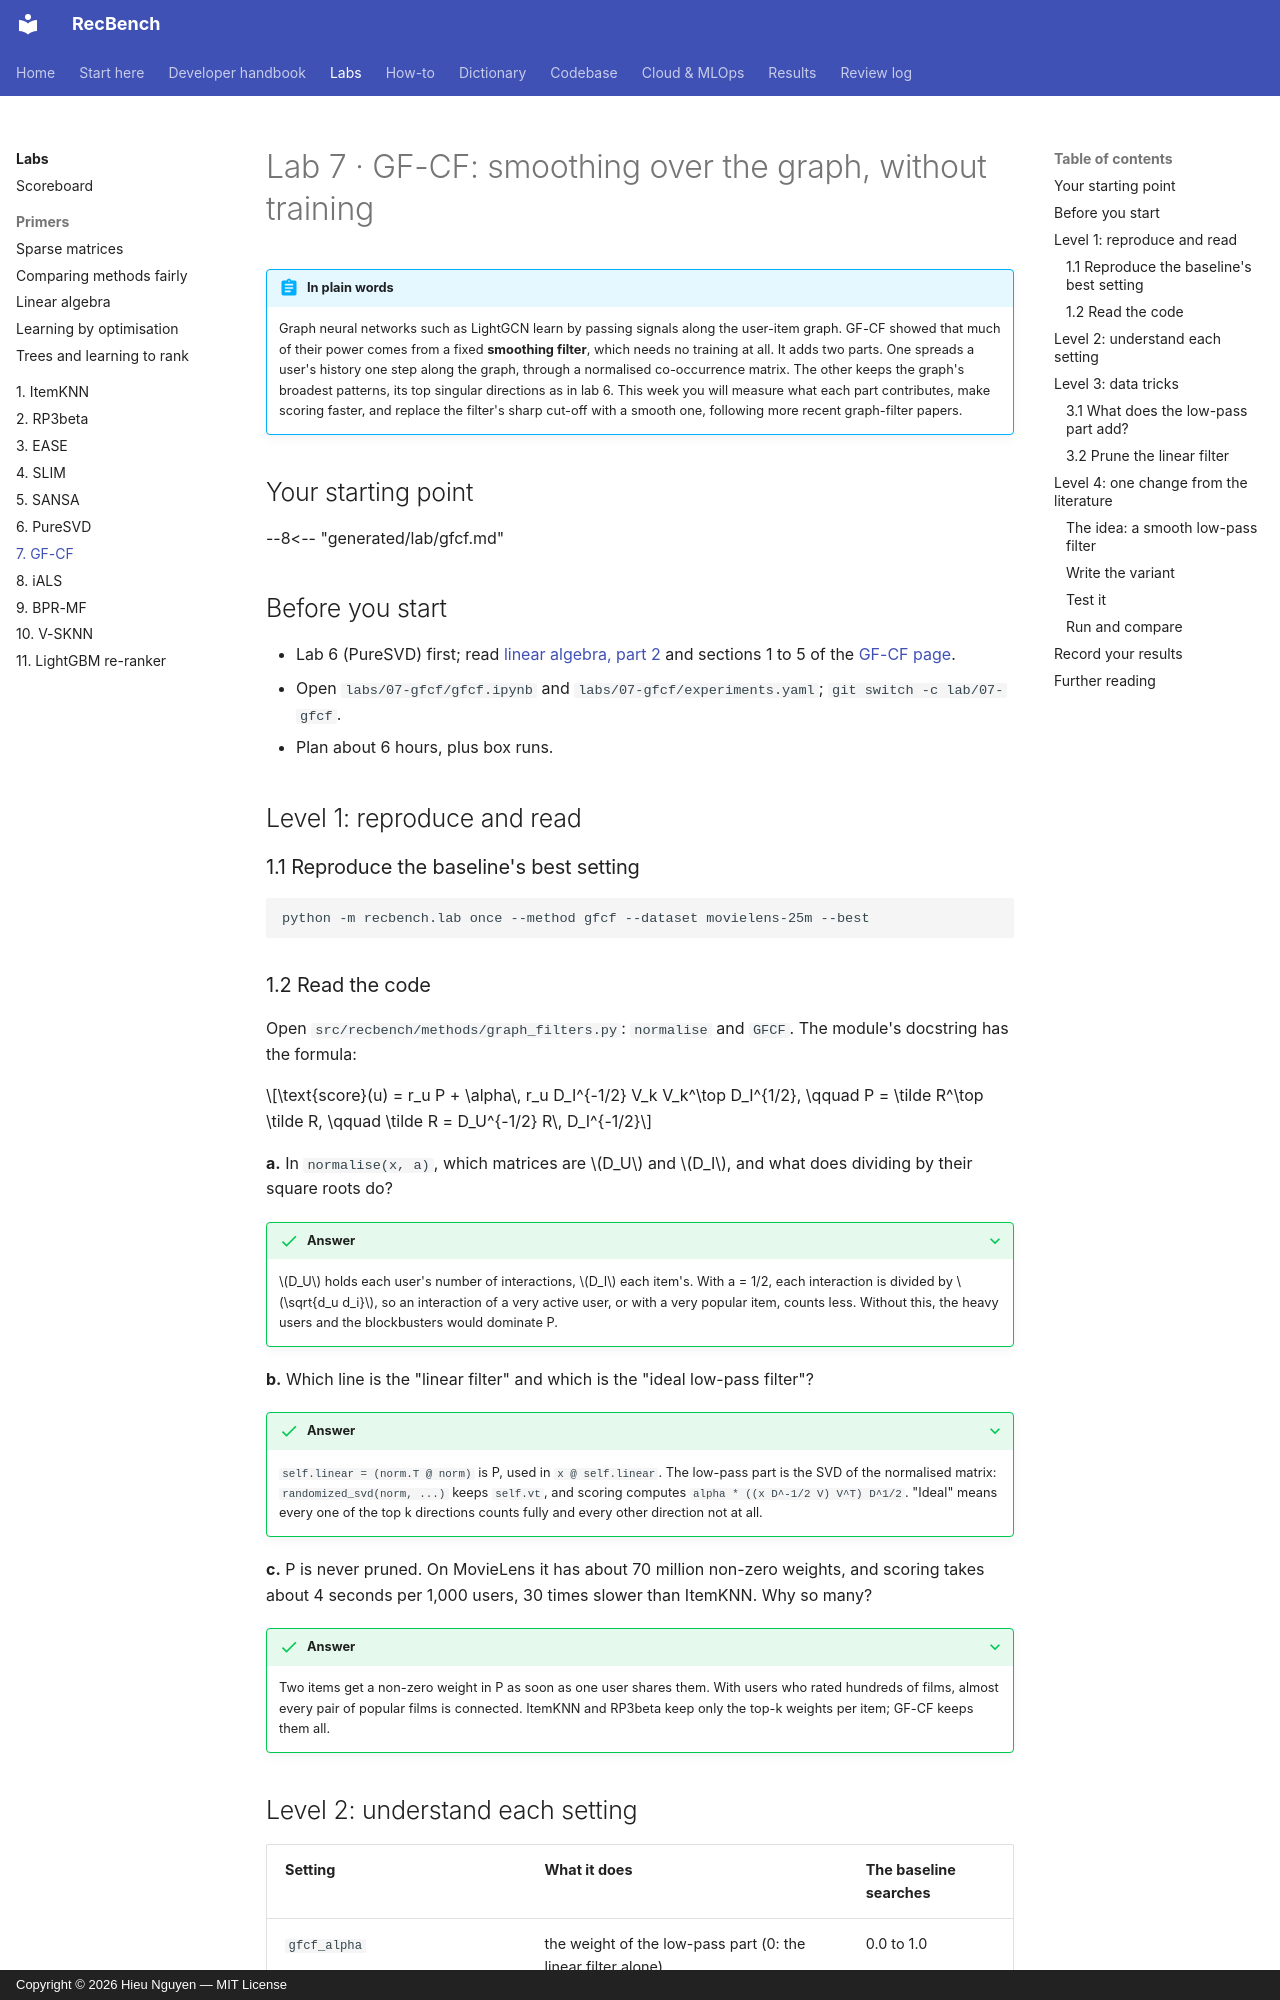

repository: trunghieu11/recbench · page: labs/07-gfcf/index.html · generator: mkdocs · copyright: Copyright © 2026 Hieu Nguyen — MIT License

# Lab 7 · GF-CF: smoothing over the graph, without training

!!! abstract "In plain words"
    Graph neural networks such as LightGCN learn by passing signals along the user-item graph. GF-CF showed that much
    of their power comes from a fixed **smoothing filter**, which needs no training at all. It adds two parts. One
    spreads a user's history one step along the graph, through a normalised co-occurrence matrix. The other keeps the
    graph's broadest patterns, its top singular directions as in lab 6. This week you will measure what each part
    contributes, make scoring faster, and replace the filter's sharp cut-off with a smooth one, following more
    recent graph-filter papers.

## Your starting point

--8<-- "generated/lab/gfcf.md"

## Before you start

- Lab 6 (PureSVD) first; read [linear algebra, part 2](primer-linear-algebra.md#graph-filters-smoothing) and sections
  1 to 5 of the [GF-CF page](../dictionary/algorithms/gfcf.md).
- Open `labs/07-gfcf/gfcf.ipynb` and `labs/07-gfcf/experiments.yaml`; `git switch -c lab/07-gfcf`.
- Plan about 6 hours, plus box runs.

## Level 1: reproduce and read

### 1.1 Reproduce the baseline's best setting

```bash
python -m recbench.lab once --method gfcf --dataset movielens-25m --best
```

### 1.2 Read the code

Open `src/recbench/methods/graph_filters.py`: `normalise` and `GFCF`. The module's docstring has the formula:

$$\text{score}(u) = r_u P + \alpha\, r_u D_I^{-1/2} V_k V_k^\top D_I^{1/2}, \qquad P = \tilde R^\top \tilde R, \qquad \tilde R = D_U^{-1/2} R\, D_I^{-1/2}$$

**a.** In `normalise(x, a)`, which matrices are $D_U$ and $D_I$, and what does dividing by their square roots do?

??? success "Answer"
    $D_U$ holds each user's number of interactions, $D_I$ each item's. With a = 1/2, each interaction is divided by
    $\sqrt{d_u d_i}$, so an interaction of a very active user, or with a very popular item, counts less. Without
    this, the heavy users and the blockbusters would dominate P.

**b.** Which line is the "linear filter" and which is the "ideal low-pass filter"?

??? success "Answer"
    `self.linear = (norm.T @ norm)` is P, used in `x @ self.linear`. The low-pass part is the SVD of the normalised
    matrix: `randomized_svd(norm, ...)` keeps `self.vt`, and scoring computes
    `alpha * ((x D^-1/2 V) V^T) D^1/2`. "Ideal" means every one of the top k directions counts fully and every other
    direction not at all.

**c.** P is never pruned. On MovieLens it has about 70 million non-zero weights, and scoring takes about 4 seconds
per 1,000 users, 30 times slower than ItemKNN. Why so many?

??? success "Answer"
    Two items get a non-zero weight in P as soon as one user shares them. With users who rated hundreds of films,
    almost every pair of popular films is connected. ItemKNN and RP3beta keep only the top-k weights per item; GF-CF
    keeps them all.
